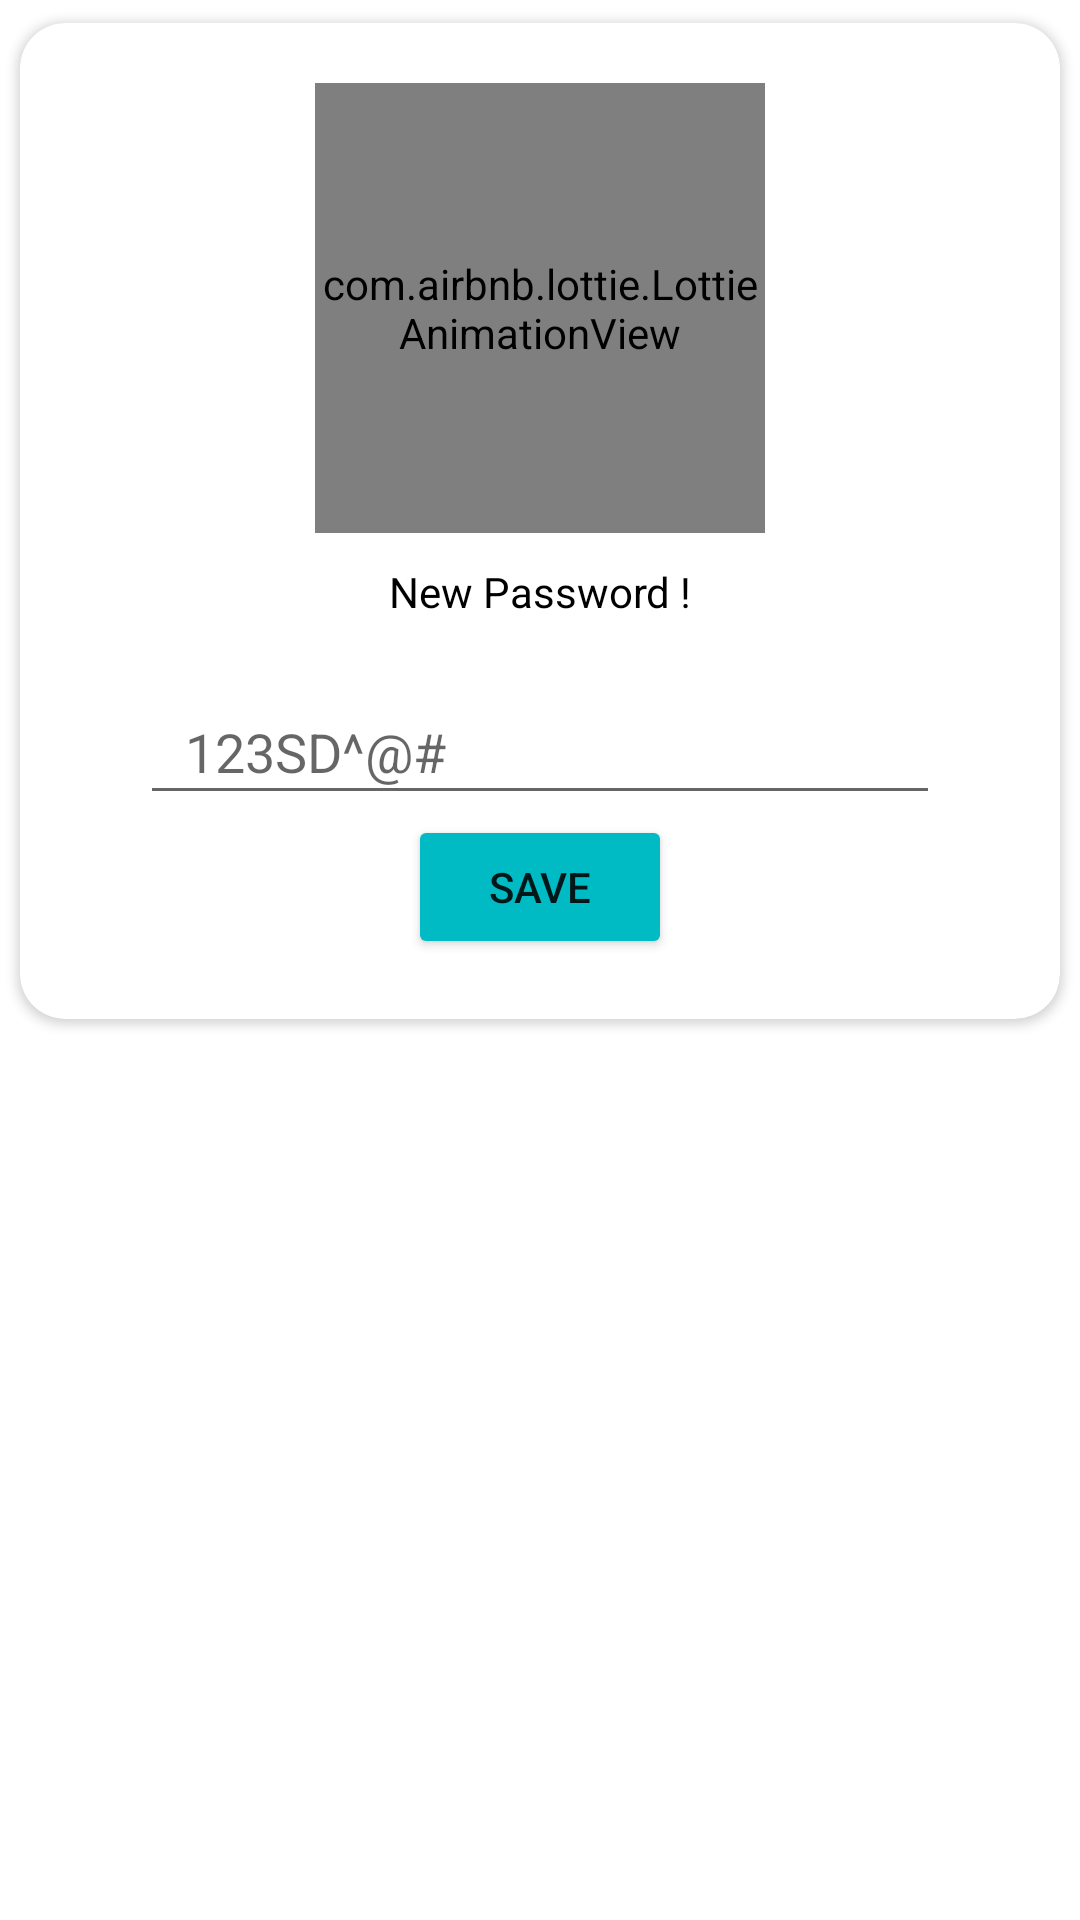

Reconstruct the res/layout file that produces this screen, plus the resources it refers to.
<!-- AndroidManifest.xml: application theme Theme.Best2Help -->
<!-- res/layout/custom_forgotpass.xml -->
<?xml version="1.0" encoding="utf-8"?>
<RelativeLayout xmlns:android="http://schemas.android.com/apk/res/android"
    android:layout_width="match_parent"
    android:layout_height="match_parent"
    xmlns:app="http://schemas.android.com/apk/res-auto">

    <androidx.cardview.widget.CardView
        android:layout_width="match_parent"
        android:layout_height="wrap_content"
        app:cardBackgroundColor="#fff"
        app:cardCornerRadius="15dp"
        app:cardElevation="2dp"
        app:cardUseCompatPadding="true">

        <LinearLayout
            android:layout_width="match_parent"
            android:layout_height="wrap_content"
            android:gravity="center"
            android:orientation="vertical"
            android:padding="20dp">

            <com.airbnb.lottie.LottieAnimationView
                android:layout_width="150dp"
                android:layout_height="150dp"
                app:lottie_autoPlay="true"
                app:lottie_loop="true"
                app:lottie_rawRes="@raw/fpass"
                app:lottie_speed="0.8" />

            <TextView
                android:id="@+id/tv_title"
                android:layout_width="match_parent"
                android:layout_height="wrap_content"
                android:gravity="center"
                android:text="New Password !"
                android:padding="10dp"
                android:textColor="@color/black"/>

            <EditText
                android:id="@+id/et_password"
                android:layout_width="match_parent"
                android:layout_height="45dp"
                android:layout_below="@id/tv_title"
                android:layout_marginLeft="20dp"
                android:layout_marginTop="10dp"
                android:layout_marginRight="20dp"
                android:ems="10"
                android:hint="123SD^@#"
                android:inputType="textPassword"
                android:paddingLeft="15dp"
                android:textColor="@color/black" />

            <Button
                android:id="@+id/btnDeniedClose"
                android:layout_width="wrap_content"
                android:layout_height="wrap_content"
                android:text="Save"
                android:backgroundTint="@color/themecolor"/>

        </LinearLayout>

    </androidx.cardview.widget.CardView>

</RelativeLayout>
<!-- resources referenced by this layout -->
<resources>
  <color name="black">#FF000000</color>
  <color name="themecolor">#00BBC4</color>
  <style name="Theme.Best2Help" parent="Theme.MaterialComponents.DayNight.NoActionBar">
          
          <item name="colorPrimary">@color/themecolor</item>
          <item name="colorPrimaryVariant">@color/purple_700</item>
          <item name="colorOnPrimary">@color/white</item>
          
          <item name="colorSecondary">@color/teal_200</item>
          <item name="colorSecondaryVariant">@color/teal_700</item>
          <item name="colorOnSecondary">@color/black</item>
          
          <item name="android:statusBarColor">?attr/colorPrimaryVariant</item>
          
      </style>
  <color name="purple_700">#FF3700B3</color>
  <color name="white">#FFFFFFFF</color>
  <color name="teal_200">#FF03DAC5</color>
  <color name="teal_700">#FF018786</color>
</resources>
